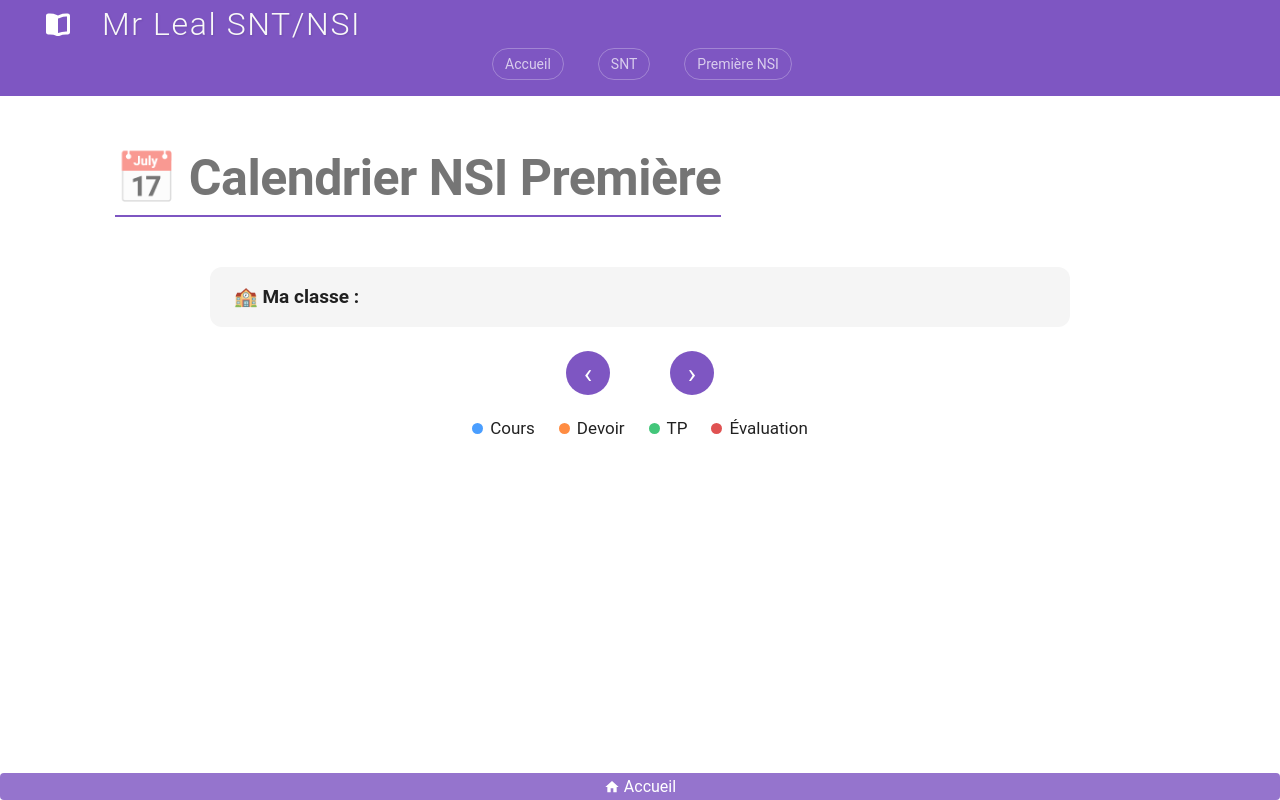

repository: jemangedespatate/projet_mkdocs · page: NSI_1/calendrier/index.html · generator: mkdocs

# 📅 Calendrier NSI Première

<div id="calendar-app">

<div class="class-selector-bar" id="class-selector-bar">
  <span class="class-selector-label">🏫 Ma classe :</span>
  <div class="class-buttons" id="class-buttons"></div>
</div>

<div class="cal-header">
  <button class="cal-nav" id="prev-btn">&#8249;</button>
  <span class="cal-title" id="cal-title"></span>
  <button class="cal-nav" id="next-btn">&#8250;</button>
</div>

<div class="cal-legend">
  <span class="legend-item"><span class="dot cours"></span> Cours</span>
  <span class="legend-item"><span class="dot devoir"></span> Devoir</span>
  <span class="legend-item"><span class="dot tp"></span> TP</span>
  <span class="legend-item"><span class="dot evaluation"></span> Évaluation</span>
</div>

<div class="cal-grid" id="cal-grid"></div>

<div class="cal-popup" id="cal-popup">
  <div class="cal-popup-inner">
    <button class="popup-close" id="popup-close">✕</button>
    <h3 id="popup-date"></h3>
    <div id="popup-content"></div>
  </div>
</div>

</div>

<style>
#calendar-app {
  font-family: 'Roboto', sans-serif;
  max-width: 900px;
  margin: 0 auto;
  padding: 1rem;
}
.class-selector-bar {
  display: flex;
  align-items: center;
  gap: 0.8rem;
  flex-wrap: wrap;
  background: var(--md-code-bg-color);
  border-radius: 12px;
  padding: 0.75rem 1.2rem;
  margin-bottom: 1.2rem;
}
.class-selector-label {
  font-weight: 700;
  font-size: 0.95rem;
  white-space: nowrap;
}
.class-buttons {
  display: flex;
  gap: 0.5rem;
  flex-wrap: wrap;
}
.class-btn {
  padding: 0.35rem 1rem;
  border-radius: 20px;
  border: 2px solid var(--md-primary-fg-color);
  background: transparent;
  color: var(--md-primary-fg-color);
  font-weight: 700;
  font-size: 0.88rem;
  cursor: pointer;
  transition: background 0.18s, color 0.18s;
}
.class-btn:hover,
.class-btn.active {
  background: var(--md-primary-fg-color);
  color: white;
}
.cal-header {
  display: flex;
  align-items: center;
  justify-content: center;
  gap: 1.5rem;
  margin-bottom: 1rem;
}
.cal-title {
  font-size: 1.5rem;
  font-weight: 700;
  text-transform: capitalize;
  color: var(--md-primary-fg-color);
}
.cal-nav {
  background: var(--md-primary-fg-color);
  color: white;
  border: none;
  border-radius: 50%;
  width: 2.2rem;
  height: 2.2rem;
  font-size: 1.4rem;
  cursor: pointer;
  display: flex;
  align-items: center;
  justify-content: center;
  transition: opacity 0.2s;
}
.cal-nav:hover { opacity: 0.75; }
.cal-legend {
  display: flex;
  gap: 1.2rem;
  justify-content: center;
  margin-bottom: 1rem;
  flex-wrap: wrap;
}
.legend-item {
  display: flex;
  align-items: center;
  gap: 0.35rem;
  font-size: 0.85rem;
}
.dot { width: 11px; height: 11px; border-radius: 50%; display: inline-block; }
.dot.cours      { background: #4a9eff; }
.dot.devoir     { background: #ff8c42; }
.dot.tp         { background: #43c67a; }
.dot.evaluation { background: #e05252; }
.cal-grid {
  display: grid;
  grid-template-columns: repeat(7, 1fr);
  gap: 6px;
}
.cal-day-name {
  text-align: center;
  font-weight: 700;
  font-size: 0.8rem;
  padding: 6px 0;
  color: var(--md-default-fg-color--light);
  text-transform: uppercase;
}
.cal-day {
  min-height: 72px;
  border-radius: 10px;
  padding: 6px;
  cursor: pointer;
  border: 2px solid transparent;
  transition: border-color 0.2s, background 0.2s;
  background: var(--md-code-bg-color);
}
.cal-day:hover       { border-color: var(--md-primary-fg-color); }
.cal-day.empty       { background: transparent; cursor: default; border: none; }
.cal-day.today       { border-color: var(--md-accent-fg-color); }
.day-num { font-weight: 700; font-size: 0.95rem; color: var(--md-default-fg-color); }
.cal-day.today .day-num { color: var(--md-accent-fg-color); }
.event-dots { display: flex; flex-wrap: wrap; gap: 3px; margin-top: 4px; }
.event-chip {
  font-size: 0.65rem;
  padding: 2px 5px;
  border-radius: 4px;
  color: white;
  font-weight: 600;
  white-space: nowrap;
  overflow: hidden;
  text-overflow: ellipsis;
  max-width: 100%;
}
.event-chip.cours      { background: #4a9eff; }
.event-chip.devoir     { background: #ff8c42; }
.event-chip.tp         { background: #43c67a; }
.event-chip.evaluation { background: #e05252; }
.cal-popup {
  display: none;
  position: fixed;
  inset: 0;
  background: rgba(0,0,0,0.5);
  z-index: 9999;
  align-items: center;
  justify-content: center;
}
.cal-popup.active { display: flex; }
.cal-popup-inner {
  background: var(--md-default-bg-color);
  border-radius: 16px;
  padding: 2rem;
  max-width: 440px;
  width: 90%;
  position: relative;
  box-shadow: 0 20px 60px rgba(0,0,0,0.3);
}
.popup-close {
  position: absolute;
  top: 1rem; right: 1rem;
  background: none; border: none;
  font-size: 1.2rem; cursor: pointer;
  color: var(--md-default-fg-color--light);
}
.popup-close:hover { color: var(--md-primary-fg-color); }
#popup-date {
  margin: 0 0 1rem 0;
  font-size: 1.2rem;
  color: var(--md-primary-fg-color);
  text-transform: capitalize;
}
.popup-section-title {
  font-size: 0.72rem;
  font-weight: 700;
  text-transform: uppercase;
  letter-spacing: 0.08em;
  color: var(--md-default-fg-color--light);
  margin: 0.8rem 0 0.4rem;
}
.popup-event {
  display: flex;
  align-items: flex-start;
  gap: 0.7rem;
  padding: 0.7rem;
  border-radius: 10px;
  margin-bottom: 0.5rem;
  background: var(--md-code-bg-color);
}
.popup-event-icon { width: 12px; height: 12px; border-radius: 50%; flex-shrink: 0; margin-top: 3px; }
.popup-event-icon.cours      { background: #4a9eff; }
.popup-event-icon.devoir     { background: #ff8c42; }
.popup-event-icon.tp         { background: #43c67a; }
.popup-event-icon.evaluation { background: #e05252; }
.popup-event-title  { font-weight: 700; font-size: 0.95rem; }
.popup-event-desc   { font-size: 0.82rem; color: var(--md-default-fg-color--light); margin-top: 2px; }
.popup-empty {
  color: var(--md-default-fg-color--light);
  font-style: italic;
  text-align: center;
  padding: 1rem;
}
</style>

<script>
// ════════════════════════════════════════════════════════════
// ⚙  CONFIGURATION — modifiez cette section
// ════════════════════════════════════════════════════════════

// Liste des classes (modifiez selon vos groupes)
const CLASSES = ["NSI Groupe"];

// Clé localStorage pour mémoriser le choix de l'élève
const STORAGE_KEY = "nsi1_classe_choisie";

// ────────────────────────────────────────────────────────────
// 📅 ÉVÉNEMENTS
//
// "all"  → commun à toutes les classes
// "1A"   → spécifique à la classe 1A (adapter selon CLASSES)
//
// Format de la date : "YYYY-MM-DD"
// Types : "cours" | "devoir" | "tp" | "evaluation"
// ────────────────────────────────────────────────────────────
const EVENTS = {
  "all": {
    "2026-09-21": [
      { type: "cours", title: "Introduction NSI et Base de la Programmation", description: "- Présentation,<br/> - Rappels des base de la programmation,<br/> - variables,<br/> - types,<br/> - affectations,<br/> - boucle,<br/> - fonctions" },
      { type: "tp", title: "Exercice sur les bases de la programmation", description: "- Exercice 1,<br/> - Exercice 2,<br/> - Exercice 3,<br/> - Exercice 4,<br/> corriger" }
    ],
    "2026-09-25": [
      { type: "devoir", title: "Exercice sur les bases de la programmation", description: "Faire l'exercice 6" }
    ]
  },
  "1A": {
    // Ajoutez les événements spécifiques à 1A ici
  },
  "1B": {
    // Ajoutez les événements spécifiques à 1B ici
  },
  "1C": {
    // Ajoutez les événements spécifiques à 1C ici
  }
};

// ════════════════════════════════════════════════════════════
// ⛔ NE PAS MODIFIER EN DESSOUS
// ════════════════════════════════════════════════════════════
const MONTHS_FR = ["Janvier","Février","Mars","Avril","Mai","Juin","Juillet","Août","Septembre","Octobre","Novembre","Décembre"];
const DAYS_FR   = ["Lun","Mar","Mer","Jeu","Ven","Sam","Dim"];

let currentYear  = new Date().getFullYear();
let currentMonth = new Date().getMonth();
let selectedClass = localStorage.getItem(STORAGE_KEY) || null;

function buildClassSelector() {
  const container = document.getElementById("class-buttons");
  container.innerHTML = "";
  CLASSES.forEach(cls => {
    const btn = document.createElement("button");
    btn.className = "class-btn" + (cls === selectedClass ? " active" : "");
    btn.textContent = cls;
    btn.addEventListener("click", () => {
      selectedClass = cls;
      localStorage.setItem(STORAGE_KEY, cls);
      buildClassSelector();
      render();
    });
    container.appendChild(btn);
  });
}

function getEventsForDate(dateStr) {
  const common   = (EVENTS["all"] && EVENTS["all"][dateStr]) || [];
  const specific = (selectedClass && EVENTS[selectedClass] && EVENTS[selectedClass][dateStr]) || [];
  return [...common, ...specific];
}

function render() {
  const title = document.getElementById("cal-title");
  const grid  = document.getElementById("cal-grid");
  title.textContent = MONTHS_FR[currentMonth] + " " + currentYear;
  grid.innerHTML = "";

  DAYS_FR.forEach(d => {
    const el = document.createElement("div");
    el.className = "cal-day-name";
    el.textContent = d;
    grid.appendChild(el);
  });

  const firstDay = new Date(currentYear, currentMonth, 1).getDay();
  const offset = (firstDay === 0) ? 6 : firstDay - 1;
  const daysInMonth = new Date(currentYear, currentMonth + 1, 0).getDate();
  const today = new Date();

  for (let i = 0; i < offset; i++) {
    const el = document.createElement("div");
    el.className = "cal-day empty";
    grid.appendChild(el);
  }

  for (let d = 1; d <= daysInMonth; d++) {
    const dateStr = `${currentYear}-${String(currentMonth+1).padStart(2,'0')}-${String(d).padStart(2,'0')}`;
    const el = document.createElement("div");
    el.className = "cal-day";
    if (d === today.getDate() && currentMonth === today.getMonth() && currentYear === today.getFullYear()) {
      el.classList.add("today");
    }
    const numEl = document.createElement("div");
    numEl.className = "day-num";
    numEl.textContent = d;
    el.appendChild(numEl);

    const evts = getEventsForDate(dateStr);
    if (evts.length > 0) {
      const chipsEl = document.createElement("div");
      chipsEl.className = "event-dots";
      evts.forEach(ev => {
        const chip = document.createElement("span");
        chip.className = "event-chip " + ev.type;
        chip.textContent = ev.title;
        chipsEl.appendChild(chip);
      });
      el.appendChild(chipsEl);
    }

    el.addEventListener("click", () => openPopup(dateStr, d));
    grid.appendChild(el);
  }
}

function openPopup(dateStr, d) {
  const popup   = document.getElementById("cal-popup");
  const dateEl  = document.getElementById("popup-date");
  const content = document.getElementById("popup-content");
  const date    = new Date(currentYear, currentMonth, d);
  dateEl.textContent = date.toLocaleDateString("fr-FR", { weekday:"long", day:"numeric", month:"long", year:"numeric" });

  const common   = (EVENTS["all"] && EVENTS["all"][dateStr]) || [];
  const specific = (selectedClass && EVENTS[selectedClass] && EVENTS[selectedClass][dateStr]) || [];

  if (common.length === 0 && specific.length === 0) {
    content.innerHTML = '<p class="popup-empty">Aucun événement prévu ce jour.</p>';
  } else {
    let html = "";
    if (common.length > 0) {
      html += `<div class="popup-section-title">📌 Toutes les classes</div>`;
      html += common.map(ev => eventCard(ev)).join("");
    }
    if (specific.length > 0) {
      html += `<div class="popup-section-title">🏫 Classe ${selectedClass}</div>`;
      html += specific.map(ev => eventCard(ev)).join("");
    }
    content.innerHTML = html;
  }
  popup.classList.add("active");
}

function eventCard(ev) {
  return `<div class="popup-event">
    <div class="popup-event-icon ${ev.type}"></div>
    <div>
      <div class="popup-event-title">${ev.title}</div>
      <div class="popup-event-desc">${ev.description}</div>
    </div>
  </div>`;
}

document.getElementById("prev-btn").addEventListener("click", () => {
  currentMonth--;
  if (currentMonth < 0) { currentMonth = 11; currentYear--; }
  render();
});
document.getElementById("next-btn").addEventListener("click", () => {
  currentMonth++;
  if (currentMonth > 11) { currentMonth = 0; currentYear++; }
  render();
});
document.getElementById("popup-close").addEventListener("click", () => {
  document.getElementById("cal-popup").classList.remove("active");
});
document.getElementById("cal-popup").addEventListener("click", e => {
  if (e.target === document.getElementById("cal-popup"))
    document.getElementById("cal-popup").classList.remove("active");
});

buildClassSelector();
render();
</script>
